Run: headless pygame with SDL's dummy video driver; simulated clock (each Clock.tick advances the game by its frame time, no real sleeping); random seed 0; keys injected as events and as key.get_pressed() state; no mouse input.
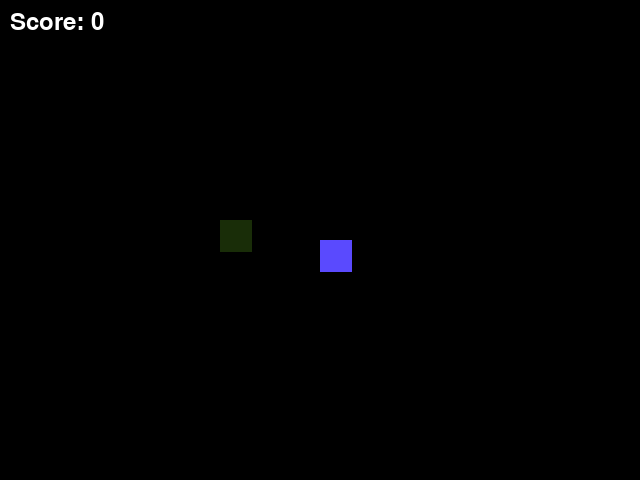
Frame 1 of 4 · flips 1–60 · no input
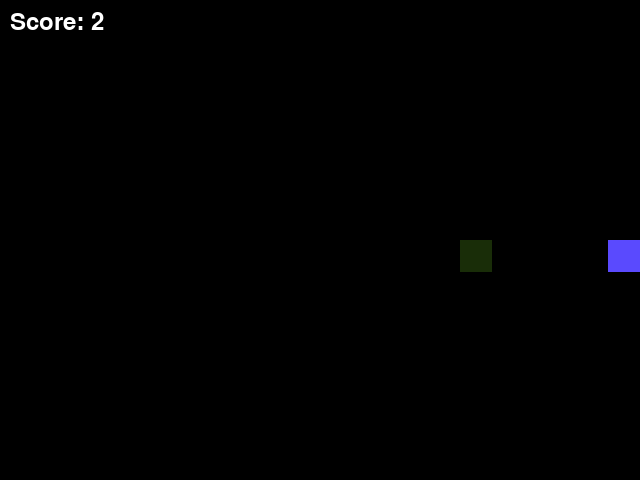
Frame 2 of 4 · flips 61–180 · tapped SPACE, RETURN · held RIGHT (→), D
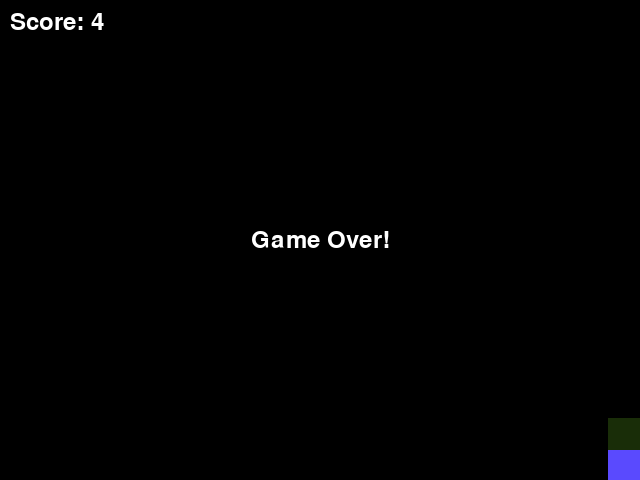
Frame 3 of 4 · flips 181–300 · held DOWN (↓), S
Frame 4 of 4 · flips 301–420 · held LEFT (←), A, UP (↑), W · screen unchanged from frame 3, image omitted

The pygame program that drew these frames:

import pygame
import sys

WIDTH, HEIGHT = 640, 480
FPS = 60
PLAYER_SPEED = 5
ENEMY_SPEED = 2

pygame.init()
screen = pygame.display.set_mode((WIDTH, HEIGHT))
pygame.display.set_caption("Chase Starter Game")
clock = pygame.time.Clock()
font = pygame.font.SysFont(None, 36)

WHITE = (255, 255, 255)
BLACK = (0, 0, 0)
PLAYER_C = (90, 74, 254)
ENEMY_C = (25, 45, 8)

player = pygame.Rect(WIDTH // 2, HEIGHT // 2, 32, 32)
enemy = pygame.Rect(100, 100, 32, 32)
score = 0
start_ticks = pygame.time.get_ticks()
game_over = False

running = True
while running:
    dt = clock.tick(FPS) / 1000

    for event in pygame.event.get():
        if event.type == pygame.QUIT:
            running = False

    keys = pygame.key.get_pressed()
    if not game_over:
        if keys[pygame.K_LEFT]:
            player.x -= PLAYER_SPEED
        if keys[pygame.K_RIGHT]:
            player.x += PLAYER_SPEED
        if keys[pygame.K_UP]:
            player.y -= PLAYER_SPEED
        if keys[pygame.K_DOWN]:
            player.y += PLAYER_SPEED

        player.clamp_ip(screen.get_rect())

        if enemy.x < player.x:
            enemy.x += ENEMY_SPEED
        if enemy.x > player.x:
            enemy.x -= ENEMY_SPEED
        if enemy.y < player.y:
            enemy.y += ENEMY_SPEED
        if enemy.y > player.y:
            enemy.y -= ENEMY_SPEED

        if player.colliderect(enemy):
            game_over = True

        score = (pygame.time.get_ticks() - start_ticks) // 1000

    screen.fill(BLACK)
    pygame.draw.rect(screen, PLAYER_C, player)
    pygame.draw.rect(screen, ENEMY_C, enemy)
    screen.blit(font.render(f"Score: {score}", True, WHITE), (10, 10))

    if game_over:
        msg = font.render("Game Over!", True, WHITE)
        screen.blit(msg, msg.get_rect(center=(WIDTH//2, HEIGHT//2)))

    pygame.display.flip()

pygame.quit()
sys.exit()
